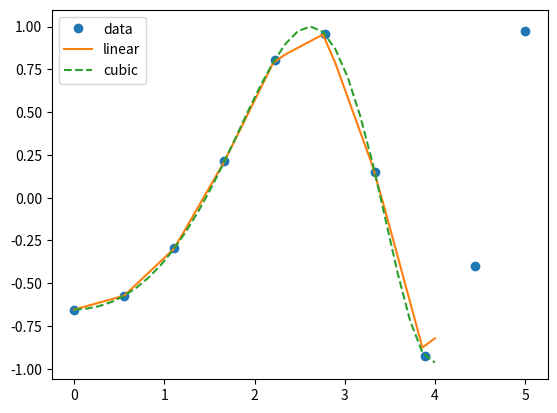

Write the Python code that produced this figure.
import numpy as np  
from scipy.interpolate import interp1d  
import matplotlib.pyplot as plt

x = np.linspace(0, 5, 10)   
y = np.cos(x**2/3+4)

fun1 = interp1d(x, y,kind = 'linear')  
fun2 = interp1d(x, y, kind = 'cubic')

xnew = np.linspace(0, 4,30)  

plt.plot(x, y, 'o', xnew, fun1(xnew), '-', xnew, fun2(xnew), '--')  
plt.legend(['data', 'linear', 'cubic','nearest'], loc = 'best')  
plt.show()